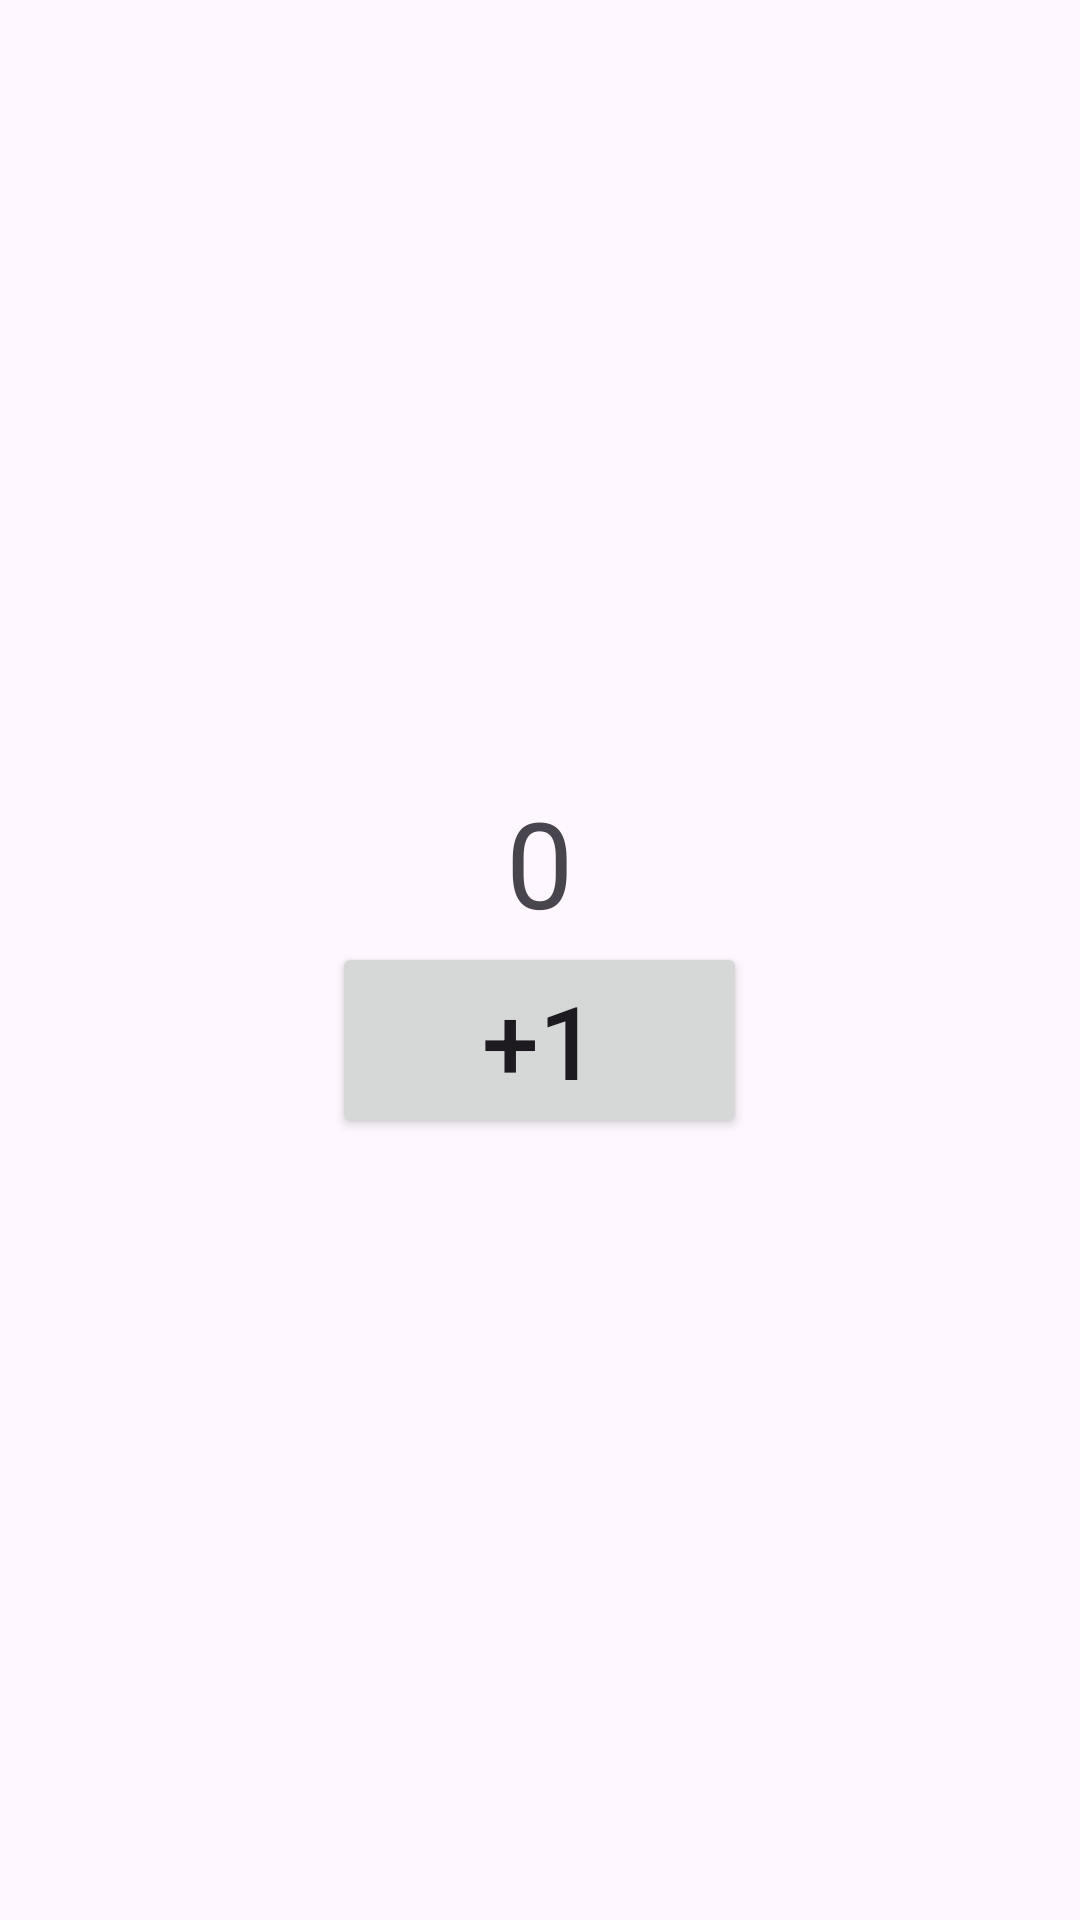

Layout XML and referenced resources for this Android screen:
<!-- AndroidManifest.xml: application theme Theme.Lesson3_5_kotlin -->
<!-- res/layout/fragment_one.xml -->
<?xml version="1.0" encoding="utf-8"?>
<LinearLayout xmlns:android="http://schemas.android.com/apk/res/android"
    xmlns:tools="http://schemas.android.com/tools"
    android:layout_width="match_parent"
    android:layout_height="match_parent"
    tools:context=".FragmentOne"
    android:orientation="vertical"
    android:gravity="center"
    >


    <TextView
        android:id="@+id/tv_score"
        android:layout_width="wrap_content"
        android:layout_height="wrap_content"
        android:text="0"
        android:textSize="40sp" />

    <Button
        android:id="@+id/btn_score"
        android:layout_width="wrap_content"
        android:layout_height="wrap_content"
        android:text="+1"
        android:textSize="34sp"
        android:paddingHorizontal="50dp"/>

</LinearLayout>
<!-- resources referenced by this layout -->
<resources>
  <style name="Theme.Lesson3_5_kotlin" parent="Base.Theme.Lesson3_5_kotlin" />
  <style name="Base.Theme.Lesson3_5_kotlin" parent="Theme.Material3.DayNight.NoActionBar">
          
          
      </style>
</resources>
